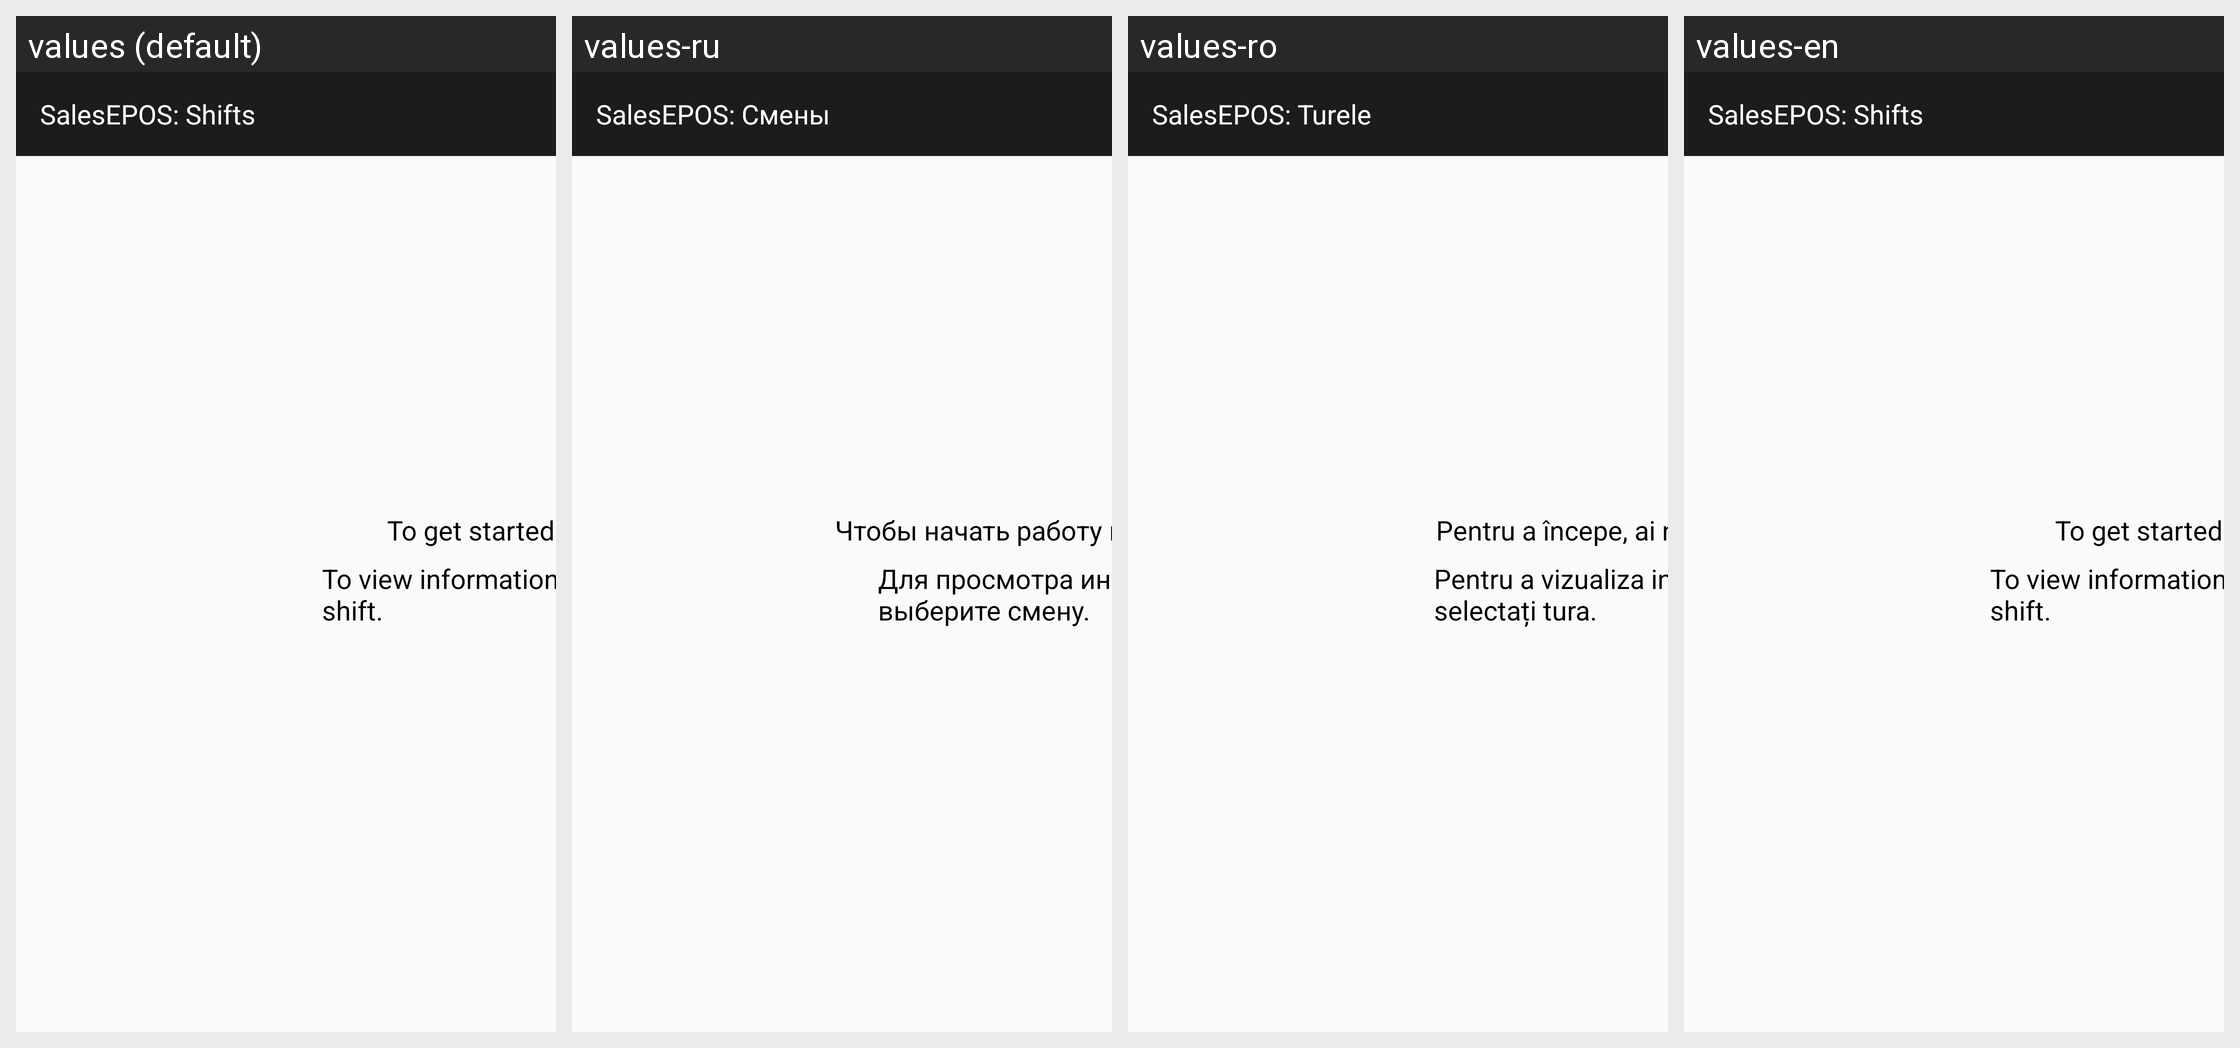

For this localized Android screen grid, give each drawn string resource with its value in every locale shown.
Android screen res/layout/activity_shifts.xml rendered under 4 locales, left to right: values (default), values-ru, values-ro, values-en. Device: Nexus 5 (rendered at 1080×1920; each locale shown at half size, 540×960, under a caption strip naming it); theme Theme.MyRetail.
Strings drawn on this screen, with the default value and each locale's value (text and hints the layout hard-codes, and strings that could not be matched under every locale, appear in the picture but are not listed):

andoid_cash_shifts
  values: SalesEPOS: Shifts
  values-ru: SalesEPOS: Смены
  values-ro: SalesEPOS: Turele
  values-en: SalesEPOS: Shifts

start_indicii_shift_fragment
  values: To get started you need
  values-ru: Чтобы начать работу необходимо
  values-ro: Pentru a începe, ai nevoie de a 
  values-en: To get started you need

info_start_shift_fragment
  values: To view information on a shift, select the shift.
  values-ru: Для просмотра информаций по смене, выберите смену.
  values-ro: Pentru a vizualiza informațiile despre o tură, selectați tura.
  values-en: To view information on a shift, select the shift.
